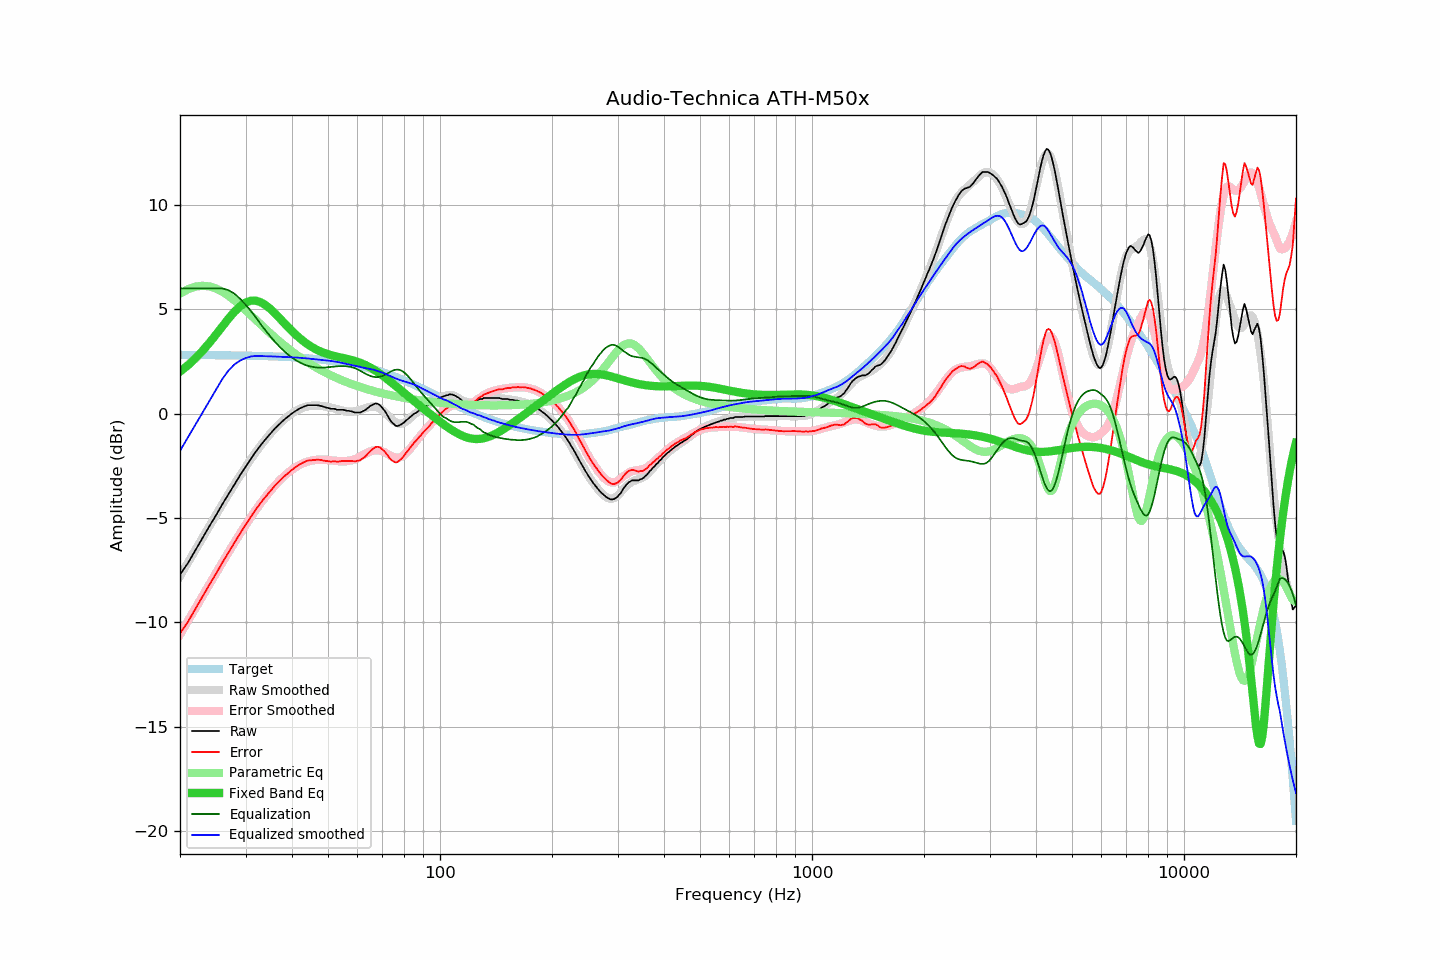

Source data for this figure (header and first rows):
frequency, raw, error, smoothed, error_smoothed, equalization, parametric_eq, equalized_raw, equalized_smoothed, target
20, -7.72, -10.53, -7.78, -10.58, 6.00, 2.01, -1.72, -1.78, 2.81
21, -7.17, -9.98, -7.14, -9.94, 6.00, 2.32, -1.17, -1.14, 2.81
22, -6.55, -9.36, -6.53, -9.33, 6.00, 2.65, -0.55, -0.53, 2.81
23, -5.96, -8.76, -5.94, -8.74, 6.00, 3.01, 0.04, 0.06, 2.81
24, -5.39, -8.19, -5.38, -8.18, 6.00, 3.40, 0.61, 0.62, 2.80
25, -4.87, -7.67, -4.84, -7.64, 6.00, 3.79, 1.13, 1.16, 2.80
26, -4.34, -7.14, -4.33, -7.13, 6.00, 4.18, 1.66, 1.67, 2.80
27, -3.86, -6.65, -3.85, -6.64, 5.92, 4.55, 2.06, 2.07, 2.79
28, -3.40, -6.19, -3.40, -6.18, 5.75, 4.88, 2.35, 2.36, 2.79
29, -2.96, -5.74, -2.97, -5.75, 5.51, 5.14, 2.55, 2.54, 2.79
30, -2.56, -5.34, -2.56, -5.34, 5.23, 5.32, 2.67, 2.66, 2.78
31, -2.17, -4.94, -2.18, -4.96, 4.92, 5.41, 2.76, 2.74, 2.78
32, -1.82, -4.59, -1.84, -4.61, 4.61, 5.41, 2.79, 2.77, 2.77
33, -1.50, -4.26, -1.52, -4.28, 4.28, 5.34, 2.78, 2.76, 2.76
34, -1.22, -3.97, -1.22, -3.97, 3.97, 5.20, 2.76, 2.75, 2.76
35, -0.96, -3.71, -0.95, -3.70, 3.70, 5.01, 2.74, 2.75, 2.75
36, -0.71, -3.45, -0.71, -3.44, 3.44, 4.81, 2.74, 2.74, 2.74
37, -0.51, -3.24, -0.49, -3.22, 3.22, 4.59, 2.71, 2.73, 2.73
38, -0.31, -3.03, -0.29, -3.01, 3.01, 4.37, 2.71, 2.72, 2.72
39, -0.15, -2.86, -0.13, -2.84, 2.84, 4.16, 2.69, 2.71, 2.71
40, 0.01, -2.69, 0.02, -2.68, 2.68, 3.96, 2.70, 2.70, 2.70
41, 0.14, -2.55, 0.14, -2.56, 2.56, 3.78, 2.70, 2.69, 2.69
42, 0.25, -2.43, 0.23, -2.45, 2.45, 3.61, 2.70, 2.68, 2.68
43, 0.33, -2.33, 0.30, -2.36, 2.36, 3.46, 2.70, 2.66, 2.67
44, 0.40, -2.25, 0.35, -2.30, 2.30, 3.33, 2.70, 2.65, 2.65
45, 0.40, -2.23, 0.37, -2.25, 2.25, 3.22, 2.66, 2.63, 2.64
46, 0.40, -2.22, 0.39, -2.23, 2.23, 3.12, 2.63, 2.61, 2.62
47, 0.40, -2.20, 0.38, -2.21, 2.21, 3.03, 2.61, 2.59, 2.61
48, 0.36, -2.23, 0.37, -2.20, 2.20, 2.96, 2.57, 2.57, 2.59
49, 0.31, -2.26, 0.35, -2.21, 2.21, 2.90, 2.52, 2.56, 2.57
50, 0.27, -2.28, 0.32, -2.22, 2.22, 2.85, 2.50, 2.54, 2.55
51, 0.23, -2.30, 0.29, -2.24, 2.24, 2.80, 2.47, 2.53, 2.53
52, 0.23, -2.28, 0.25, -2.26, 2.26, 2.76, 2.49, 2.50, 2.51
53, 0.18, -2.31, 0.21, -2.27, 2.27, 2.73, 2.45, 2.48, 2.49
54, 0.18, -2.28, 0.17, -2.28, 2.28, 2.69, 2.46, 2.45, 2.47
55, 0.18, -2.26, 0.13, -2.28, 2.28, 2.66, 2.46, 2.42, 2.44
56, 0.14, -2.28, 0.11, -2.27, 2.27, 2.63, 2.42, 2.38, 2.42
57, 0.13, -2.26, 0.10, -2.26, 2.26, 2.60, 2.39, 2.35, 2.39
58, 0.10, -2.27, 0.10, -2.23, 2.23, 2.57, 2.33, 2.32, 2.37
59, 0.05, -2.29, 0.11, -2.18, 2.18, 2.53, 2.24, 2.30, 2.34
60, 0.05, -2.26, 0.14, -2.13, 2.13, 2.49, 2.18, 2.27, 2.31
61, 0.05, -2.23, 0.18, -2.06, 2.06, 2.44, 2.11, 2.24, 2.28
62, 0.11, -2.14, 0.22, -1.99, 1.99, 2.39, 2.10, 2.21, 2.25
63, 0.17, -2.05, 0.27, -1.92, 1.92, 2.33, 2.09, 2.19, 2.22
64, 0.27, -1.92, 0.30, -1.86, 1.86, 2.27, 2.13, 2.16, 2.19
65, 0.37, -1.79, 0.33, -1.81, 1.81, 2.21, 2.18, 2.14, 2.16
66, 0.43, -1.69, 0.34, -1.77, 1.77, 2.14, 2.21, 2.11, 2.13
67, 0.49, -1.60, 0.33, -1.75, 1.75, 2.07, 2.25, 2.08, 2.09
68, 0.47, -1.59, 0.29, -1.75, 1.75, 1.99, 2.23, 2.04, 2.06
69, 0.40, -1.62, 0.23, -1.77, 1.77, 1.91, 2.18, 2.01, 2.02
70, 0.27, -1.71, 0.16, -1.81, 1.81, 1.83, 2.08, 1.96, 1.99
71, 0.13, -1.82, 0.06, -1.86, 1.86, 1.75, 1.99, 1.92, 1.95
72, -0.04, -1.95, -0.05, -1.92, 1.92, 1.67, 1.88, 1.87, 1.91
73, -0.23, -2.10, -0.15, -1.98, 1.98, 1.58, 1.75, 1.82, 1.88
74, -0.39, -2.22, -0.26, -2.03, 2.03, 1.50, 1.64, 1.77, 1.84
75, -0.49, -2.29, -0.35, -2.08, 2.08, 1.41, 1.59, 1.73, 1.80
76, -0.58, -2.34, -0.42, -2.11, 2.11, 1.33, 1.53, 1.69, 1.76
77, -0.60, -2.32, -0.46, -2.11, 2.11, 1.25, 1.52, 1.65, 1.72
78, -0.55, -2.23, -0.48, -2.09, 2.09, 1.16, 1.55, 1.61, 1.68
79, -0.50, -2.14, -0.47, -2.05, 2.05, 1.08, 1.55, 1.58, 1.64
... 553 more rows
